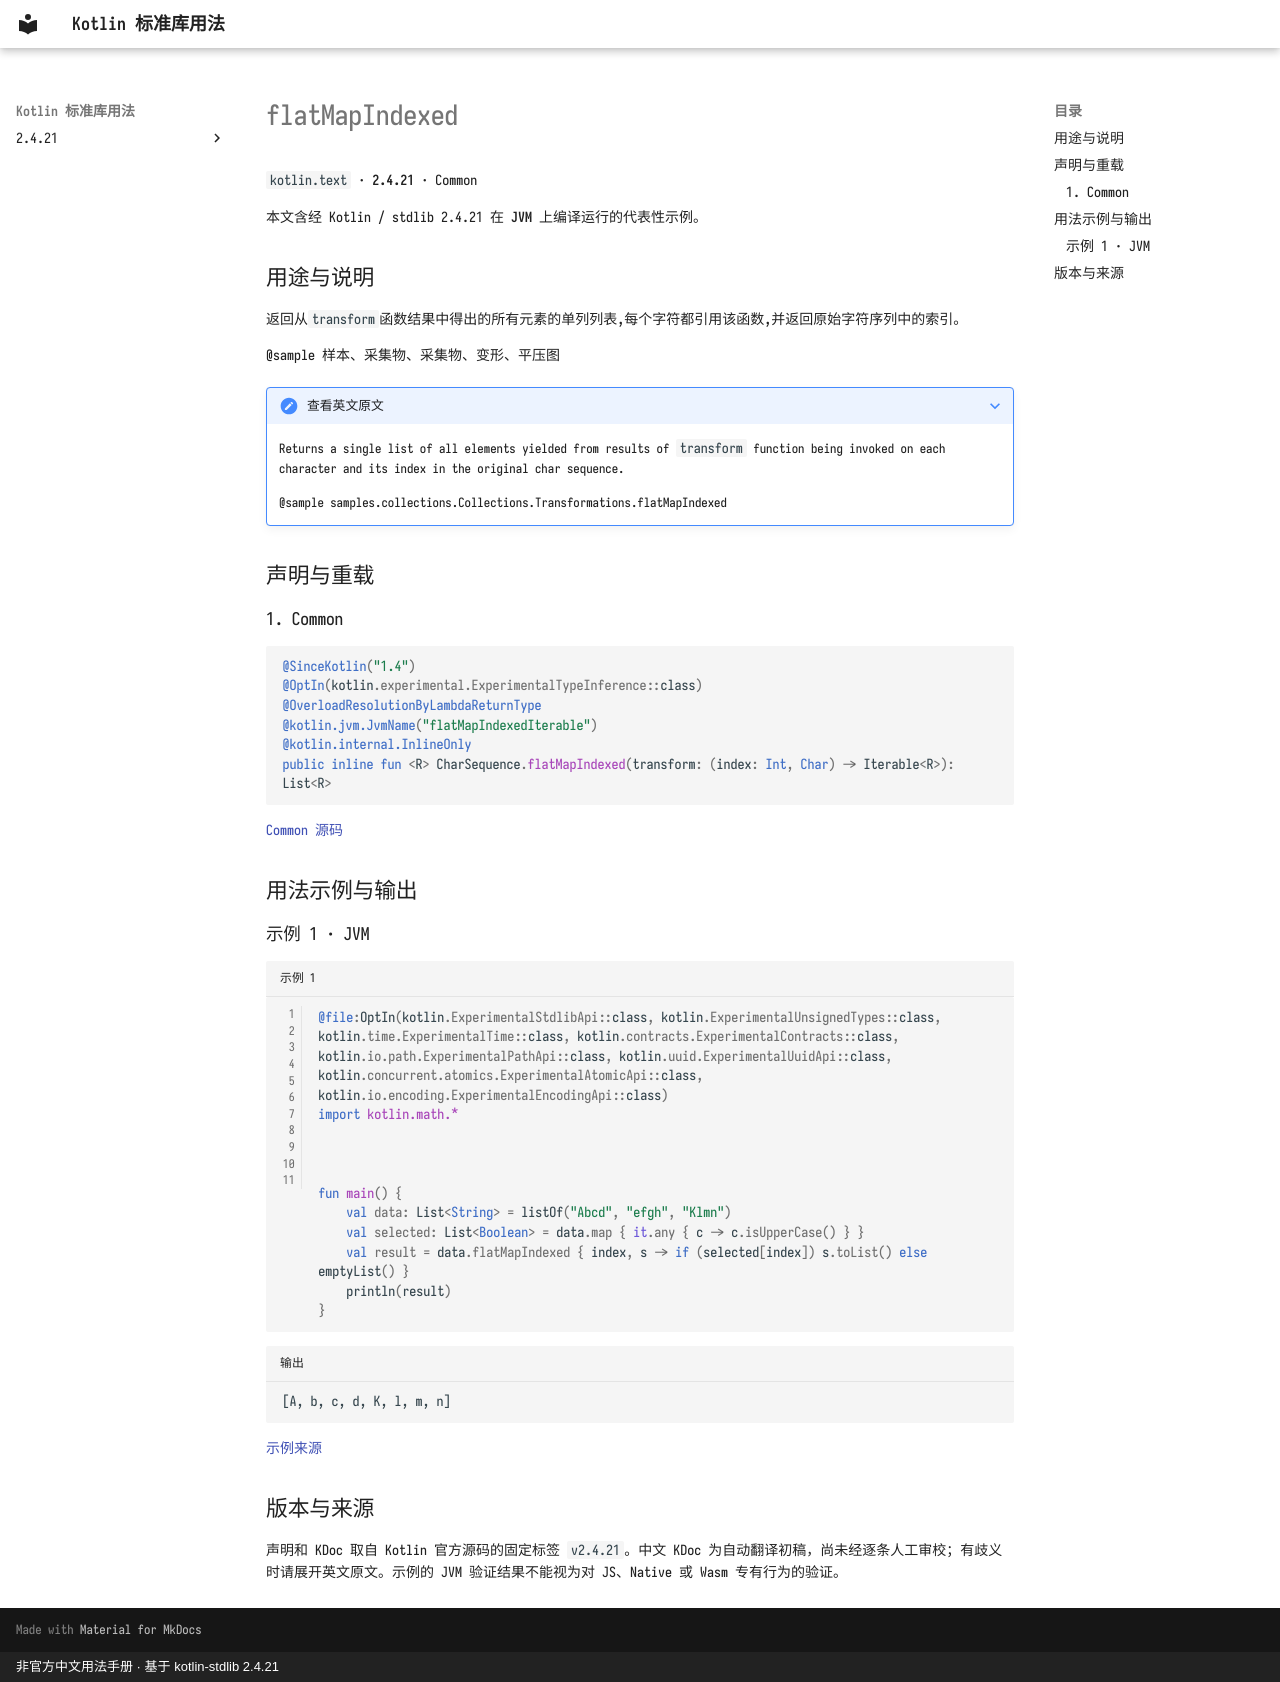

repository: oooooooko/kotlin-stdlib-docs · page: zh/api/kotlin.text/flatmapindexed--a4bda2e0/index.html · generator: mkdocs · copyright: 非官方中文用法手册 · 基于 kotlin-stdlib 2.4.21

# flatMapIndexed

`kotlin.text` · **2.4.21** · Common

本文含经 Kotlin / stdlib 2.4.21 在 **JVM** 上编译运行的代表性示例。

## 用途与说明

返回从`transform`函数结果中得出的所有元素的单列列表,每个字符都引用该函数,并返回原始字符序列中的索引。

@sample 样本、采集物、采集物、变形、平压图

??? note "查看英文原文"

    Returns a single list of all elements yielded from results of `transform` function being invoked on each character
    and its index in the original char sequence.
    
    @sample samples.collections.Collections.Transformations.flatMapIndexed

## 声明与重载

### 1. Common

```kotlin
@SinceKotlin("1.4")
@OptIn(kotlin.experimental.ExperimentalTypeInference::class)
@OverloadResolutionByLambdaReturnType
@kotlin.jvm.JvmName("flatMapIndexedIterable")
@kotlin.internal.InlineOnly
public inline fun <R> CharSequence.flatMapIndexed(transform: (index: Int, Char) -> Iterable<R>): List<R>
```

[Common 源码](https://github.com/JetBrains/kotlin/blob/v2.4.21/libraries/stdlib/common/src/generated/_Strings.kt#L865)

## 用法示例与输出

### 示例 1 · JVM

```kotlin title="示例 1" linenums="1"
@file:OptIn(kotlin.ExperimentalStdlibApi::class, kotlin.ExperimentalUnsignedTypes::class, kotlin.time.ExperimentalTime::class, kotlin.contracts.ExperimentalContracts::class, kotlin.io.path.ExperimentalPathApi::class, kotlin.uuid.ExperimentalUuidApi::class, kotlin.concurrent.atomics.ExperimentalAtomicApi::class, kotlin.io.encoding.ExperimentalEncodingApi::class)
import kotlin.math.*



fun main() {
    val data: List<String> = listOf("Abcd", "efgh", "Klmn")
    val selected: List<Boolean> = data.map { it.any { c -> c.isUpperCase() } }
    val result = data.flatMapIndexed { index, s -> if (selected[index]) s.toList() else emptyList() }
    println(result)
}
```

```text title="输出"
[A, b, c, d, K, l, m, n]
```

[示例来源](https://github.com/JetBrains/kotlin/blob/v2.4.21/libraries/stdlib/samples/test/samples/collections/collections.kt#L903)

## 版本与来源

声明和 KDoc 取自 Kotlin 官方源码的固定标签 `v2.4.21`。中文 KDoc 为自动翻译初稿，尚未经逐条人工审校；有歧义时请展开英文原文。示例的 JVM 验证结果不能视为对 JS、Native 或 Wasm 专有行为的验证。
